Run: headless pygame with SDL's dummy video driver; simulated clock (each Clock.tick advances the game by its frame time, no real sleeping); random seed 0; keys injected as events and as key.get_pressed() state; no mouse input.
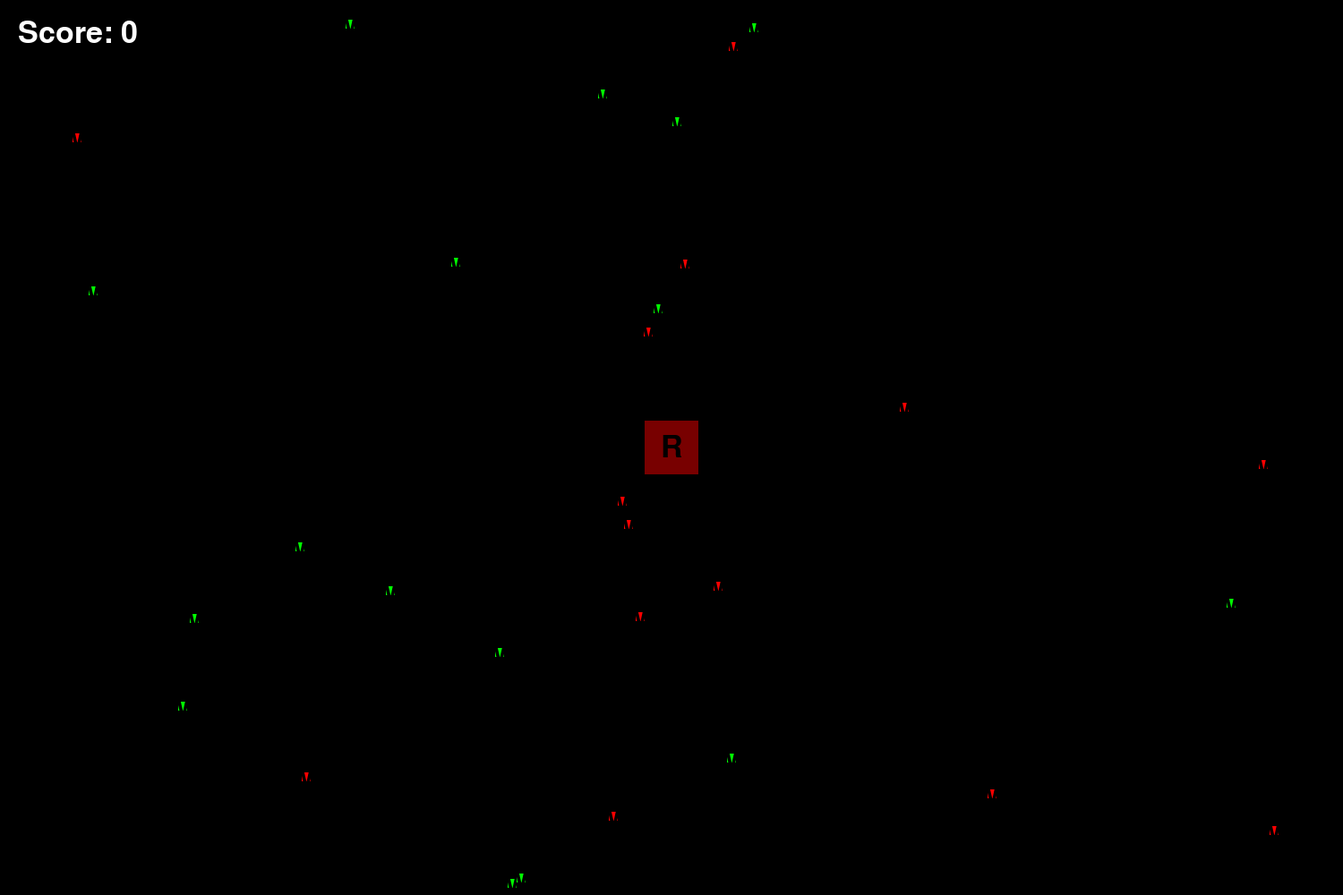
Frame 1 of 4 · flips 1–60 · no input
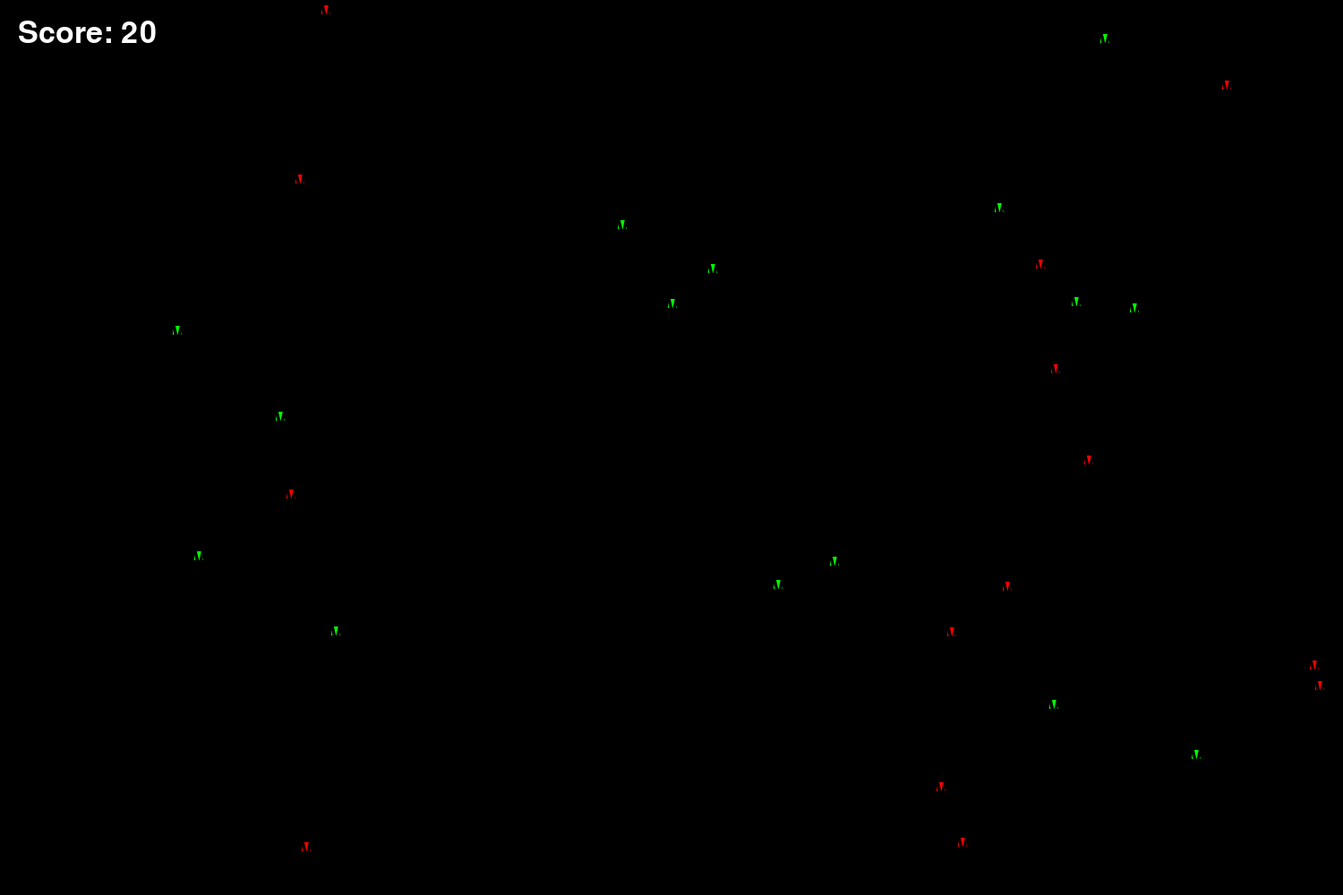
Frame 2 of 4 · flips 61–180 · tapped SPACE, RETURN · held RIGHT (→), D
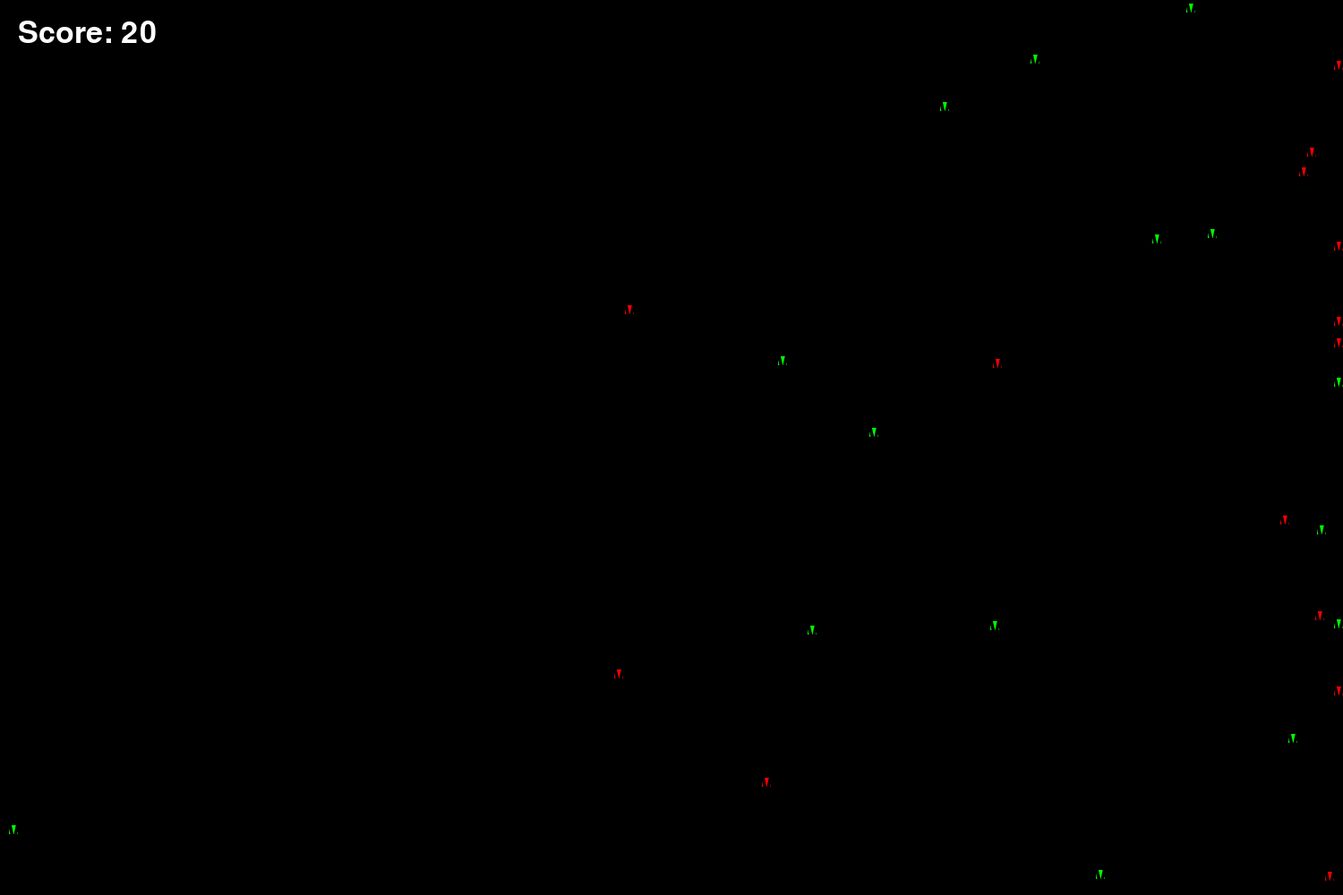
Frame 3 of 4 · flips 181–300 · held DOWN (↓), S
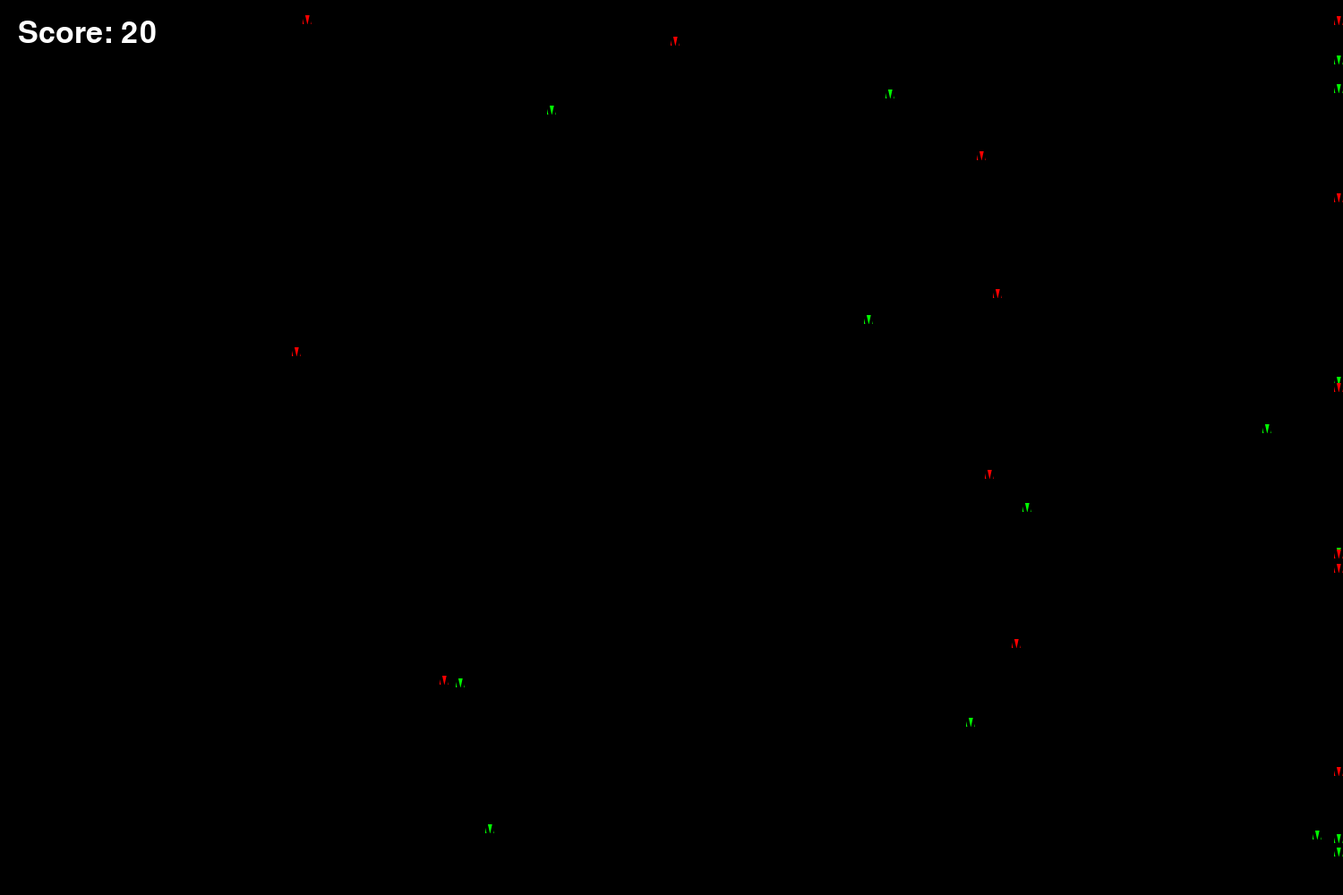
Frame 4 of 4 · flips 301–420 · held LEFT (←), A, UP (↑), W

The pygame program that drew these frames:

import pygame as pg
import random as rnd

# Grunnen for at meste parten er engelsk er fordi min setup var i dette språket og har ikke nok tid til å gjøre det om til norsk.


class GameBoard:
    def __init__(self, width: int, height: int):
        self.height = height
        self.width = width
        self._objects = []

    def add_object(self, other_obj) -> None:
        self._objects.append(other_obj)

    def remove_object(self, other_obj) -> None:
        if other_obj in self._objects:
            self._objects.remove(other_obj)

    def random_position_in_zone(self, x_min, x_max, y_min=0, y_max=None, obj_width=60, obj_height=60, max_attempts=100):
        if y_max is None:
            y_max = self.height

        for _ in range(max_attempts):
            # Ensure the RECT stays fully inside the zone
            center_x = rnd.randint(x_min + obj_width // 2, x_max - obj_width // 2)
            center_y = rnd.randint(y_min + obj_height // 2, y_max - obj_height // 2)

            rect = pg.Rect(0, 0, obj_width, obj_height)
            rect.center = (center_x, center_y)

            if not any(rect.colliderect(o.rect) for o in self._objects):
                return (center_x, center_y)

        raise RuntimeError("No free position found after max attempts")

class GameObject:
    def __init__(self, window, start_coord: tuple[int, int], width_obj: int, height_obj: int, color: tuple[int, int, int], obj_font, letter: str):
        self._window = window
        self._x = start_coord[0]
        self._y = start_coord[1]
        self._width = width_obj
        self._height = height_obj
        self._color = color
        self._font = obj_font
        self._letter = letter

        # Make the rectangle
        self.image = pg.Surface((self._width, self._height))
        self.image.fill(self._color)

        # Make the surface
        self.rect = self.image.get_rect(center=(start_coord))

        # Render the letter
        letter_surface = self._font.render(self._letter, True, (0, 0, 0))
        letter_square = letter_surface.get_rect(
            center=(self._width // 2, self._height // 2)
        )

        # Draw the letter
        self.image.blit(letter_surface, letter_square)

    def draw(self) -> None:
        # Draw the rectangle
        self._window.blit(self.image, self.rect)

    def collides_with(self, other_obj) -> bool:
        # Checks if the obj has collided with something else
        return self.rect.colliderect(other_obj.rect)
    
    def move(self, dx: int, dy: int) -> None:
        self.rect.x += dx
        self.rect.y += dy


class Romskip(GameObject):
    def __init__(self, window, start_coord, width_obj, height_obj, color, obj_font, speed):
        super().__init__(window, start_coord, width_obj, height_obj, color, obj_font, letter="R")
        self._default_speed = speed
        self._speed = speed
    
    def move(self, keys) -> None:
        if keys[pg.K_LEFT]:
            super().move(-self._speed, 0)
        elif keys[pg.K_RIGHT]:
            super().move(self._speed, 0)
        elif keys[pg.K_UP]:
            super().move(0, -self._speed)
        elif keys[pg.K_DOWN]:
            super().move(0, self._speed)
        
    
    def expand(self, start_coord):
        self._width += 5 # 10 ble for mye
        self._height += 5 # 10 ble for mye
        
        
        # Make the rectangle
        self.image = pg.Surface((self._width, self._height))
        self.image.fill(self._color)

        # Make the surface
        self.rect = self.image.get_rect(center=(start_coord))

        # Render the letter
        letter_surface = self._font.render(self._letter, True, (0, 0, 0))
        letter_square = letter_surface.get_rect(
            center=(self._width // 2, self._height // 2)
        )
        
        # Draw the letter
        self.image.blit(letter_surface, letter_square)




class Meteor(GameObject):
    def __init__(self, window, start_coord, width_obj, height_obj, color, obj_font, speed):
        super().__init__(window, start_coord, width_obj, height_obj, color, obj_font, letter="M")
        self._speed = speed
        
        # Random diagonal direction
        self.dx = rnd.choice([-speed, speed])
        self.dy = rnd.choice([-speed, speed])
        
    def move(self, board: GameBoard) -> None:
        self.rect.x += self.dx 
        self.rect.y += self.dy 
        
        # Border collision
        if self.rect.left <= 0:
            self.rect.left = WIDTH


        if self.rect.right >= WIDTH:
            self.rect.right = WIDTH
            
        if self.rect.top <= 0 or self.rect.bottom >= board.height:
            self.dy *= -1
            
            
# Global Variables
WIDTH = 1500
HEIGHT = 1000
FPS = 60

class GameManager:
    def __init__(self):
        # Pygame setup
        pg.init()
        self._screen = pg.display.set_mode((WIDTH, HEIGHT))
        pg.display.set_caption("Manic Mansion")
        self._clock = pg.time.Clock()
        self._font = pg.font.SysFont(None, 50)
        self._board = GameBoard(WIDTH, HEIGHT)
        
        # Lists
        self._all_sprites: list[GameObject] = []
        self._meteors: list[Meteor] = []
        
        # Game variables
        self.active = True
        self._score = 0
        self._game_over = False
        
        # Spawn Start Objects
        self._create_start_objects()

    def handle_events(self) -> None:
        """Handle user input and quitting."""
        for event in pg.event.get():
            if event.type == pg.QUIT:
                self.active = False
    
    def _create_start_objects(self) -> None:
        # Player
        start_x = WIDTH // 2
        start_y = HEIGHT // 2
        
        self._player: Romskip = Romskip(self._screen, (start_x, start_y), 60, 60, (120, 0, 0), self._font, 10)
        self._all_sprites.append(self._player)
        
        for _ in range(31):
            # meteors
            m_pos = self._board.random_position_in_zone(
                0, 
                HEIGHT,
                obj_width=30,
                obj_height=30
                )
            
            m_color = rnd.choice([(0, 255, 0), (255, 0, 0)])
            
            meteor = Meteor(self._screen, m_pos, 10, 10, m_color, self._font, 3)
            self._board.add_object(meteor)
            self._all_sprites.append(meteor)
            self._meteors.append(meteor)
    
    def draw(self) -> None:
        """Draw everything to the _screen."""
        self._screen.fill((0, 0, 0))
        
        if not self._game_over:
            # Draw all sprites
            for sprites in self._all_sprites:
                sprites.draw()
            
            # Active Score Text
            score_text = self._font.render(f"Score: {self._score}", True, (255, 255, 255), (0, 0, 0))
            self._screen.blit(score_text, (20, 20))
            
        else:
            # Game over Text
            game_over_text = self._font.render("GAME OVER", True, (255, 0, 0))
            text_rect = game_over_text.get_rect(center=(WIDTH // 2, HEIGHT // 2))
            self._screen.blit(game_over_text, text_rect)

            # Total Score Text
            score_text = self._font.render(f"Score: {self._score}", True, (255, 255, 255))
            score_rect = score_text.get_rect(center=(WIDTH // 2, HEIGHT // 2 + 50))
            self._screen.blit(score_text, score_rect)
        
        pg.display.flip()

    def update(self) -> None:
        keys = pg.key.get_pressed()
        
        # Allow player movement inside the border
        self._player.move(keys)
        
        
        # Move meteors
        for meteor in self._meteors:
            meteor.move(self._board)
        
        for meteor in self._meteors[:]:
            if self._player.collides_with(meteor):
                if meteor._color == (0, 255, 0):
                    self._score += 10
                    self._meteors.remove(meteor)
                    self._all_sprites.remove(meteor)
                    self._player.expand(self._player.rect.center)
                # elif meteor._color == (255, 0, 0):
                #     self._game_over = True


    def run(self): 
        """Main game loop."""
        while self.active:
            self._clock.tick(FPS)
            self.handle_events()
            self.draw()
            if not self._game_over:
                self.update()
        pg.quit()


# Entry point
if __name__ == "__main__":
    game = GameManager()
    game.run()
